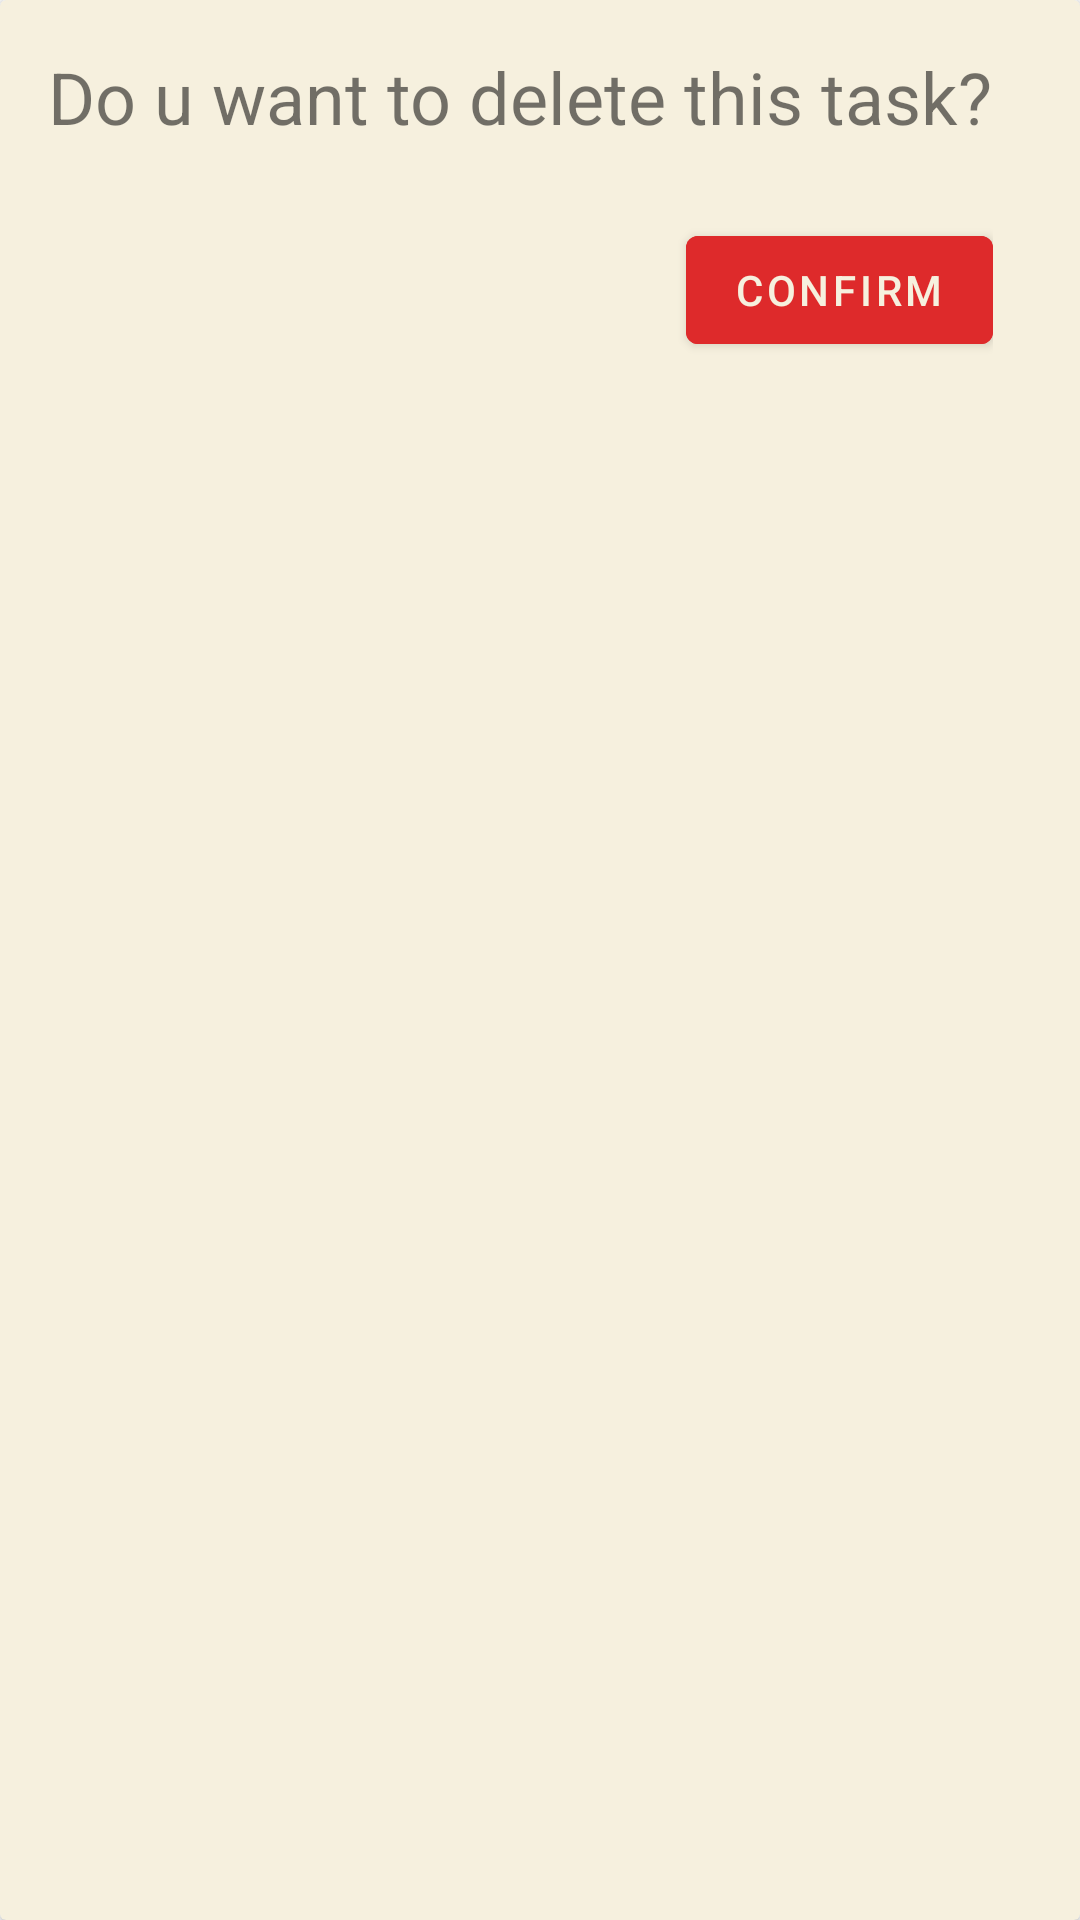

Write the Android layout XML for this screen, with the resource values it uses.
<!-- AndroidManifest.xml: application theme Theme.Assgneat -->
<!-- res/layout/deletion_dialog.xml -->
<?xml version="1.0" encoding="utf-8"?>
<androidx.cardview.widget.CardView xmlns:android="http://schemas.android.com/apk/res/android"
    android:layout_width="wrap_content"
    android:layout_height="wrap_content"
    xmlns:app="http://schemas.android.com/apk/res-auto"
    android:backgroundTint="@color/colorWhite"
    android:padding="16dp">
    <androidx.constraintlayout.widget.ConstraintLayout
        android:layout_width="wrap_content"
        android:layout_height="wrap_content"
        android:padding="16dp"

        >

        <TextView
            android:id="@+id/head_ask_delete_task"
            android:layout_width="wrap_content"
            android:layout_height="wrap_content"

            app:layout_constraintTop_toTopOf="parent"
            app:layout_constraintStart_toStartOf="parent"
            app:layout_constraintEnd_toEndOf="parent"

            android:text="@string/ask_delete_task"
            android:textSize="24sp"
            />

        <TextView
            android:id="@+id/text_ask_delete_task"

            android:layout_width="wrap_content"
            android:layout_height="wrap_content"

            app:layout_constraintTop_toBottomOf="@id/head_ask_delete_task"
            app:layout_constraintStart_toStartOf="parent"

            android:textSize="18sp"

            />

        <com.google.android.material.button.MaterialButton
            android:id="@+id/confirm_delete_button"

            android:layout_width="wrap_content"
            android:layout_height="wrap_content"
            android:text="@string/confirm"

            app:layout_constraintTop_toBottomOf="@id/text_ask_delete_task"
            app:layout_constraintEnd_toEndOf="parent"

            android:backgroundTint="@color/colorRed"
            android:textColor="@color/colorWhite"
            />
    </androidx.constraintlayout.widget.ConstraintLayout>

</androidx.cardview.widget.CardView>
<!-- resources referenced by this layout -->
<resources>
  <color name="colorRed">#DE2A2B</color>
  <color name="colorWhite">#F6F0DE</color>
  <string name="ask_delete_task">Do u want to delete this task?</string>
  <string name="confirm">Confirm</string>
  <style name="Theme.Assgneat" parent="Theme.MaterialComponents.DayNight.NoActionBar">
  
          
          <item name="android:statusBarColor" tools:targetApi="l">@color/colorBlue</item>
          
      </style>
  <color name="colorBlue">#335c67</color>
</resources>
